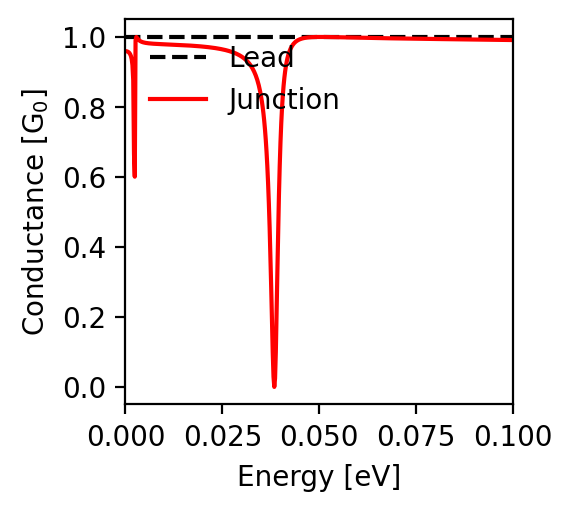

Data behind this chart, as committed beside it:
energy; conductance
-0.1; 0.991
-0.0998; 0.991
-0.0996; 0.991
-0.0994; 0.991
-0.0992; 0.991
-0.099; 0.991
-0.0988; 0.991
-0.0986; 0.991
-0.0984; 0.991
-0.0982; 0.991
-0.098; 0.991
-0.0978; 0.991
-0.0976; 0.991
-0.0974; 0.992
-0.0972; 0.992
-0.097; 0.992
-0.0968; 0.992
-0.0966; 0.992
-0.0964; 0.992
-0.0962; 0.992
-0.096; 0.992
-0.0958; 0.992
-0.0956; 0.992
-0.0954; 0.992
-0.0952; 0.992
-0.095; 0.992
-0.0948; 0.992
-0.0946; 0.992
-0.0944; 0.992
-0.0942; 0.992
-0.094; 0.992
-0.0938; 0.992
-0.0936; 0.992
-0.0934; 0.992
-0.0932; 0.992
-0.093; 0.992
-0.0928; 0.992
-0.0926; 0.992
-0.0924; 0.992
-0.0922; 0.992
-0.092; 0.992
-0.0918; 0.992
-0.0916; 0.992
-0.0914; 0.992
-0.0912; 0.992
-0.091; 0.992
-0.0908; 0.993
-0.0906; 0.993
-0.0904; 0.993
-0.0902; 0.993
-0.09; 0.993
-0.0898; 0.993
-0.0896; 0.993
-0.0894; 0.993
-0.0892; 0.993
-0.089; 0.993
-0.0888; 0.993
-0.0886; 0.993
-0.0884; 0.993
-0.0882; 0.993
... 941 more rows
